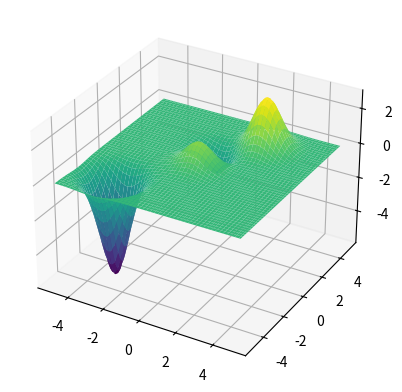

Source code (Python):
import matplotlib.pyplot as plt
import numpy as np

# constants
e_0 = 8.85e-12
e = 1.602e-19


field = lambda x, y, coor: 1 / (4 * np.pi * e_0) * coor[2] / np.exp((x-coor[0])**2 + (y-coor[1])**2) # assuming particle is centered on coor, taking the exponential of the distance to not jump to infty
# note that this is not the force felt by a second particle of arbitrary charge Q, this is the electrical field E

array = np.linspace(-5, 5, 100)

# list of particles that influence the field
p_list = [
	(0, 0, e),
	(2, 3, 2*e),
	(0, 1.5, -e),
	(-3, -3, -4*e)
	]

x, y = np.meshgrid(array, array)
z = sum([field(x, y, coor) for coor in p_list])

# the plot shows the combined effect of all those particles on a virtual particle of charge e, at every point of the grid
fig = plt.figure()
ax = plt.axes(projection='3d')

ax.plot_surface(x, y, z, cmap='viridis')
plt.show()
